Run: headless pygame with SDL's dummy video driver; simulated clock (each Clock.tick advances the game by its frame time, no real sleeping); random seed 0; keys injected as events and as key.get_pressed() state; mouse plan: one left click at the window centre at the start of phase 2, then a move to the lower-right quarter at the start of phase 3.
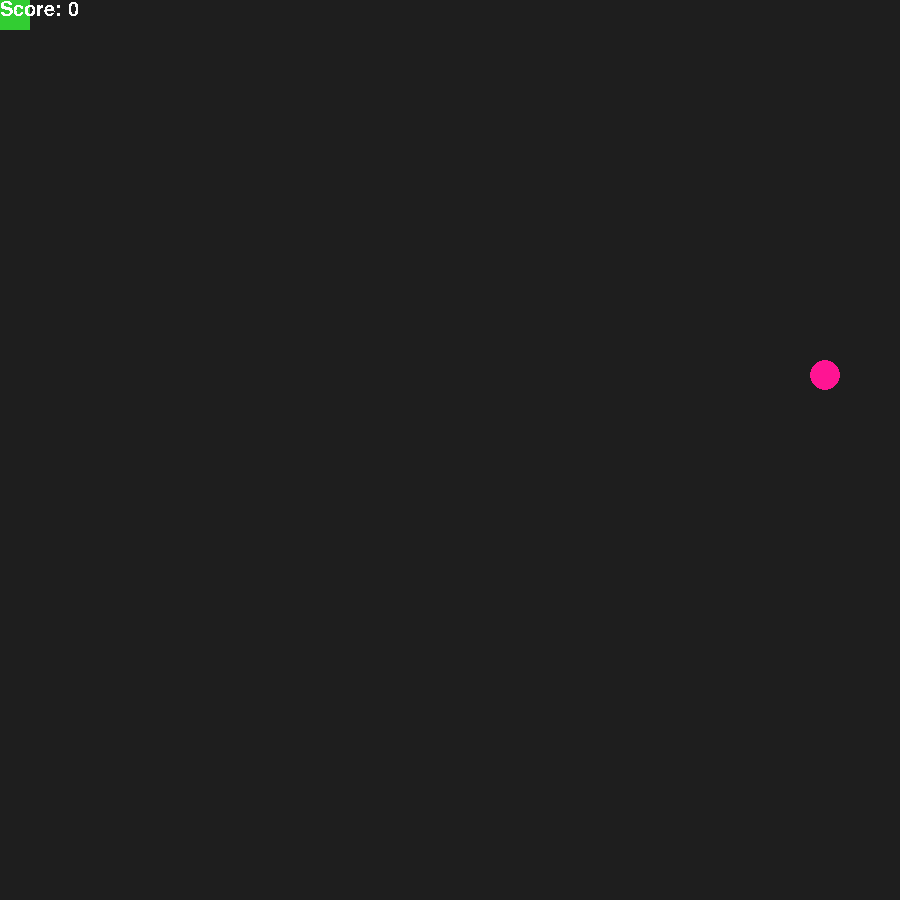
Frame 1 of 4 · flips 1–60 · no input
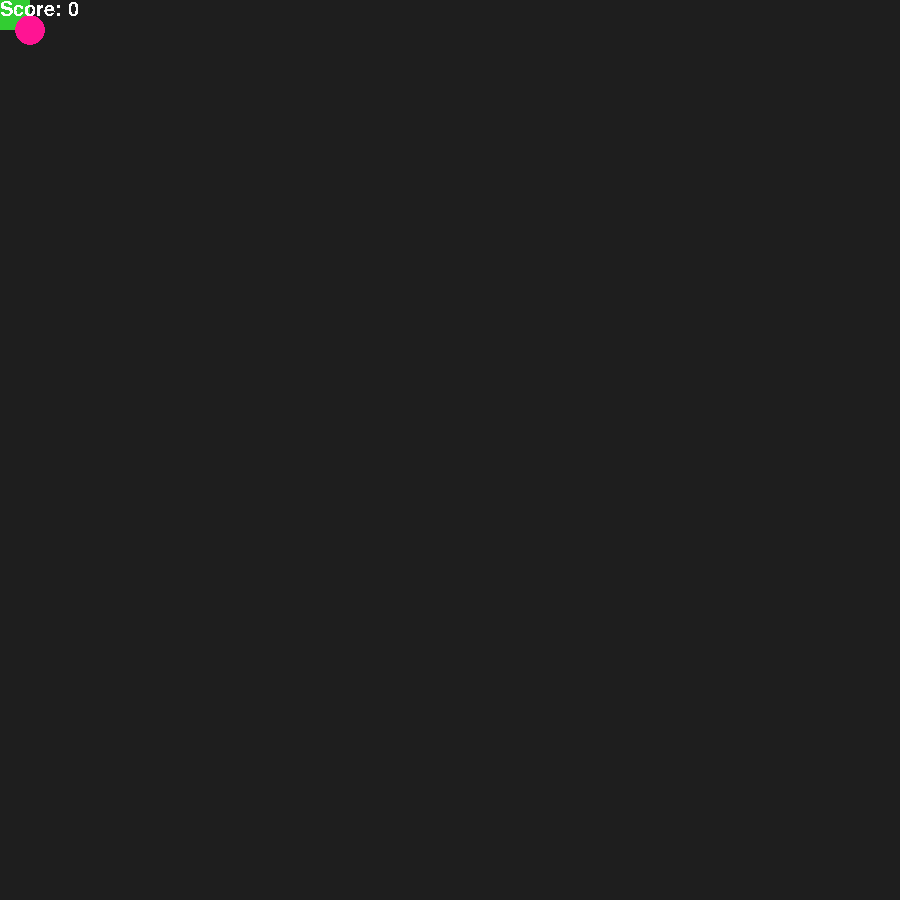
Frame 2 of 4 · flips 61–180 · clicked the window centre · tapped SPACE, RETURN · held RIGHT (→), D
Frame 3 of 4 · flips 181–300 · moved the mouse to the lower-right quarter · held DOWN (↓), S · screen unchanged from frame 2, image omitted
Frame 4 of 4 · flips 301–420 · held LEFT (←), A, UP (↑), W · screen unchanged from frame 3, image omitted

The pygame program that drew these frames:

import pygame
import random

pygame.init()

pygame.font.init() 
font = pygame.font.SysFont('Comic Sans MS', 30)

WINDOW_WIDTH = 900
WINDOW_HEIGHT = 900

screen = pygame.display.set_mode((WINDOW_WIDTH,WINDOW_HEIGHT))
pygame.display.set_caption("Ouroboros")
clock = pygame.time.Clock()

SPEED = 5
TILE_SIZE = 30

tile_num_x = WINDOW_WIDTH//TILE_SIZE
tile_num_y = WINDOW_HEIGHT//TILE_SIZE

running = True 

parts = [(0,0)]
general_dir = pygame.K_RIGHT

VALID_MOVES = {
        pygame.K_RIGHT :[pygame.K_UP, pygame.K_DOWN],
        pygame.K_LEFT :[pygame.K_UP, pygame.K_DOWN],
        pygame.K_UP: [pygame.K_LEFT, pygame.K_RIGHT],
        pygame.K_DOWN: [pygame.K_LEFT, pygame.K_RIGHT],
        }

def get_tile_block_pos (x,y):
    tile_x = x//TILE_SIZE
    tile_y = y//TILE_SIZE
    return tile_x, tile_y

def get_tile_start_pos(block_x, block_y):
    return block_x * TILE_SIZE ,block_y * TILE_SIZE

def move(cur_pos, direction):
    new_x, new_y = cur_pos
    match direction:
        case pygame.K_RIGHT:
            new_x = new_x + TILE_SIZE
            if new_x >= WINDOW_WIDTH - 1:
                new_x = 0
        case pygame.K_LEFT:
            new_x = new_x - TILE_SIZE
            if new_x < WINDOW_WIDTH - WINDOW_WIDTH:
                new_x = WINDOW_WIDTH - TILE_SIZE
        case pygame.K_UP:
            new_y = new_y - TILE_SIZE
            if new_y < WINDOW_HEIGHT - WINDOW_HEIGHT:
                new_y = WINDOW_HEIGHT - TILE_SIZE
        case pygame.K_DOWN:
            new_y = new_y + TILE_SIZE
            if new_y >= WINDOW_HEIGHT - 1:
                new_y = 0
    return new_x, new_y


def spawn_food():
    f = (random.randrange(0,tile_num_x),random.randrange(0,tile_num_y))
    # Ensure food position does not overlap with snake body 
    while True:
        if f in parts:
            f = (random.randrange(0,tile_num_x),random.randrange(0,tile_num_y))
        else: 
             return f[0] *TILE_SIZE, f[1] * TILE_SIZE


food = spawn_food()
score = 0
print(f""""🌭 food: {food}""")

while running:
    # 1. Handle events
    for event in pygame.event.get():
        match event.type:
            case pygame.QUIT: # quiting
                print("Quiting")
                running = False
            case pygame.MOUSEBUTTONDOWN: # detecting clicked grid
                click_x, click_y = event.pos
                tile_x, tile_y = get_tile_block_pos(click_x, click_y)
                food = (tile_x, tile_y)
                print(f"""👉🏻 Current tile position (0-indexed): {(tile_x,tile_y)} """)
                print(f"""👉🏻 Current tile start position cordinate: {parts[0]} """)
                print("------\n")
            case pygame.KEYDOWN:
                if event.key in (pygame.K_DOWN, pygame.K_UP, pygame.K_LEFT, pygame.K_RIGHT):
                    if event.key in VALID_MOVES[general_dir]:
                        general_dir = event.key
                else:
                    print(f"""😑 unhandled key: {event.key}""")

    # 2. Update game state
    ## main game logic
    old_head = parts[0]
    old_tail = parts[-1]
    new_head = move(parts[0], general_dir) #
    # body = parts[1:] # body (excl head)

    # loop through all parts and have each (except for head) inherit position of last
    new_whole = []
    for index, part in enumerate(parts):
        if index == 0: 
            new_whole.append(new_head)
        else:
            p = parts[index-1]
            new_whole.append(p)
    parts = new_whole

    ## check for head + food collisions
    ### food overlap?
    print(f"""🐞 parts: {parts}, food: {food}""")
    if parts[0] == food:
        print("🍫 EATING")
        food = spawn_food()
        parts.append(old_tail)
        score += 10

    ### body overlap?
    for index, part in enumerate(parts):
        if index == 0: #skip, this is our head/reference point
            continue
        else:
            if parts[index] == parts[0]:
                print("🔴 GAME OVER: Self-eat")
                running = False

    # 3. Render
    screen.fill((30,30,30)) # clear screen
    ## Draw objects
    for part in parts:
        pygame.draw.rect(screen, pygame.Color("limegreen"),(part[0], part[1], TILE_SIZE,TILE_SIZE))

    pygame.draw.circle(screen, pygame.Color("deeppink"), (food[0] + (TILE_SIZE//2), food[1] + (TILE_SIZE//2)), TILE_SIZE//2, 0)

    text_surface = font.render(f"""Score: {score}""", False, (255,255,255))
    screen.blit(text_surface, (0,0))

    pygame.display.flip() # refreshes screen / updates display
    clock.tick(SPEED) # limit to <SPEED> FPS

pygame.quit()
